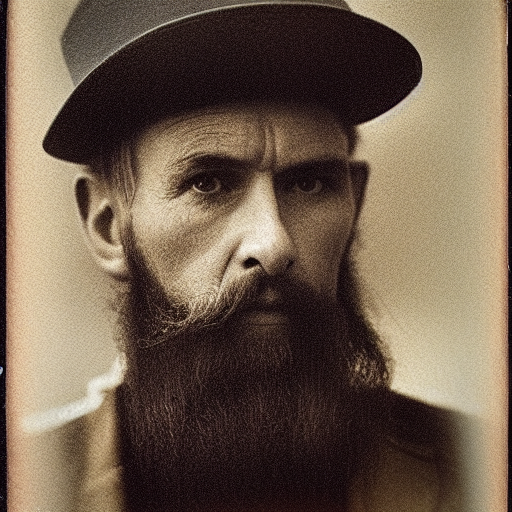
Generation parameters embedded in this image by AUTOMATIC1111 Stable Diffusion web UI or a fork of it (Forge, ...) (PNG 'parameters' text chunk):
a photo of a man
Steps: 50, Sampler: Euler a, CFG scale: 10, Seed: 2814460410, Size: 512x512, Model hash: 06c50424, Batch size: 10, Batch pos: 4